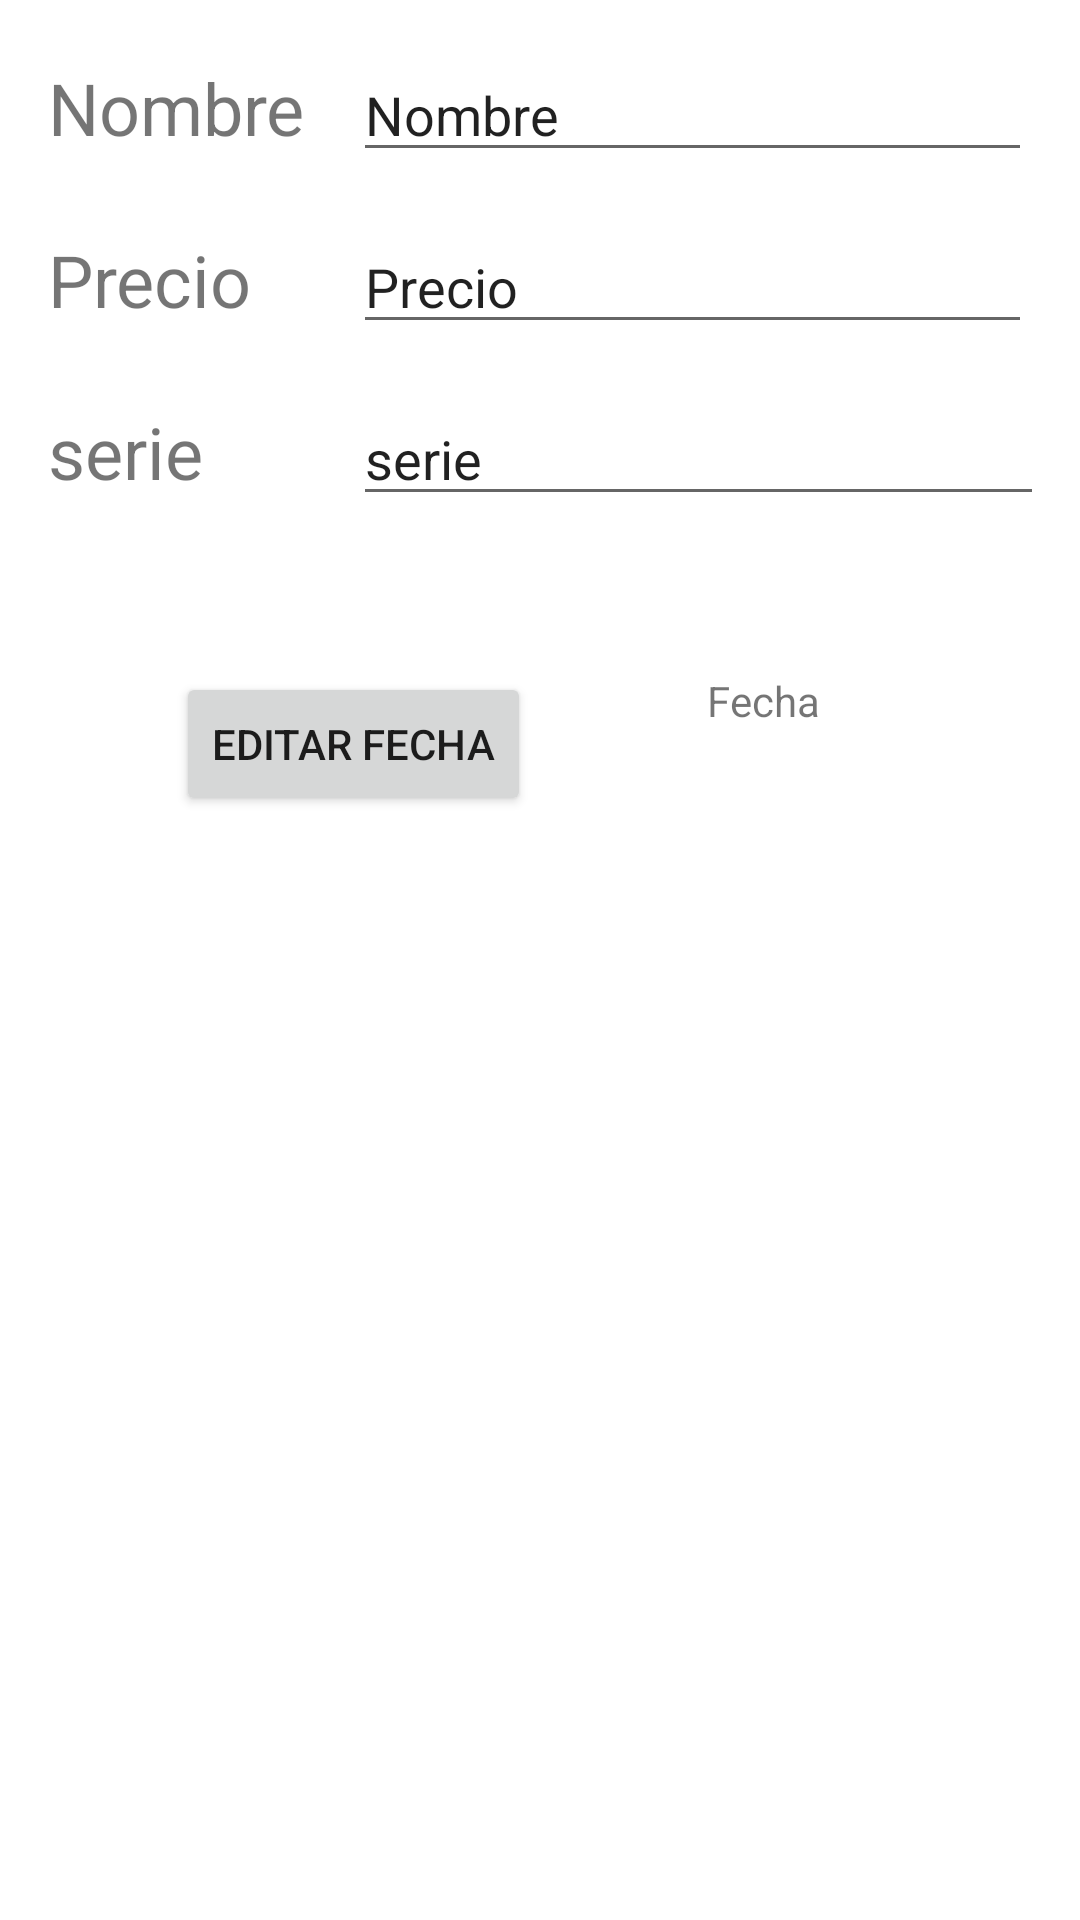

The Android layout XML behind this screen, and the referenced resources:
<!-- AndroidManifest.xml: application theme Theme.Mythings -->
<!-- res/layout/cosa_fragment.xml -->
<?xml version="1.0" encoding="utf-8"?>
<androidx.constraintlayout.widget.ConstraintLayout
    xmlns:android="http://schemas.android.com/apk/res/android"
    xmlns:app="http://schemas.android.com/apk/res-auto"
    xmlns:tools="http://schemas.android.com/tools"
    android:layout_width="match_parent"
    android:layout_height="match_parent">

    <TextView
        android:id="@+id/textView"
        android:layout_width="wrap_content"
        android:layout_height="wrap_content"
        android:layout_marginStart="16dp"
        android:text="@string/label_nombre"
        android:textSize="24sp"
        app:layout_constraintBaseline_toBaselineOf="@+id/campoNombre"
        app:layout_constraintStart_toStartOf="parent"
        android:layout_marginLeft="16dp" />

    <TextView
        android:id="@+id/textView2"
        android:layout_width="wrap_content"
        android:layout_height="wrap_content"
        android:layout_marginStart="16dp"
        android:text="@string/label_precio"
        android:textSize="24sp"
        app:layout_constraintBaseline_toBaselineOf="@+id/campoPrecio"
        app:layout_constraintStart_toStartOf="parent"
        android:layout_marginLeft="16dp" />

    <TextView
        android:id="@+id/textView3"
        android:layout_width="wrap_content"
        android:layout_height="wrap_content"
        android:layout_marginStart="16dp"
        android:text="@string/label_serie"
        android:textSize="24sp"
        app:layout_constraintBaseline_toBaselineOf="@+id/campoSerie"
        app:layout_constraintStart_toStartOf="parent"
        android:layout_marginLeft="16dp" />

    <EditText
        android:id="@+id/campoNombre"
        android:layout_width="0dp"
        android:layout_height="wrap_content"
        android:layout_marginStart="16dp"
        android:layout_marginTop="16dp"
        android:layout_marginEnd="16dp"
        android:ems="10"
        android:inputType="textPersonName"
        android:text="@string/label_nombre"
        app:layout_constraintEnd_toEndOf="parent"
        app:layout_constraintStart_toEndOf="@+id/textView"
        app:layout_constraintTop_toTopOf="parent"
        android:importantForAutofill="no"
        tools:ignore="LabelFor" />

    <EditText
        android:id="@+id/campoPrecio"
        android:layout_width="0dp"
        android:layout_height="wrap_content"
        android:layout_marginTop="16dp"
        android:layout_marginEnd="16dp"
        android:ems="10"
        android:inputType="textPersonName"
        android:text="@string/label_precio"
        app:layout_constraintEnd_toEndOf="parent"
        app:layout_constraintStart_toStartOf="@+id/campoNombre"
        app:layout_constraintTop_toBottomOf="@+id/campoNombre"
        android:importantForAutofill="no"
        android:layout_marginRight="16dp"
        tools:ignore="LabelFor" />

    <EditText
        android:id="@+id/campoSerie"
        android:layout_width="0dp"
        android:layout_height="wrap_content"
        android:layout_marginTop="16dp"
        android:layout_marginEnd="12dp"
        android:ems="10"
        android:inputType="textPersonName"
        android:text="@string/label_serie"
        app:layout_constraintEnd_toEndOf="parent"
        app:layout_constraintStart_toStartOf="@+id/campoPrecio"
        app:layout_constraintTop_toBottomOf="@+id/campoPrecio"
        android:importantForAutofill="no"
        android:layout_marginRight="12dp"
        tools:ignore="LabelFor" />

    <TextView
        android:id="@+id/textView4"
        android:layout_width="wrap_content"
        android:layout_height="wrap_content"
        android:layout_marginTop="52dp"
        android:text="@string/labelfecha"
        app:layout_constraintEnd_toEndOf="parent"
        app:layout_constraintHorizontal_bias="0.731"
        app:layout_constraintStart_toStartOf="parent"
        app:layout_constraintTop_toBottomOf="@+id/campoSerie" />

    <Button
        android:id="@+id/button_cambioFecha"
        android:layout_width="wrap_content"
        android:layout_height="wrap_content"
        android:text="@string/label_boton_cambioFecha"
        app:layout_constraintEnd_toStartOf="@+id/textView4"
        app:layout_constraintStart_toStartOf="parent"
        app:layout_constraintTop_toTopOf="@+id/textView4" />

</androidx.constraintlayout.widget.ConstraintLayout>
<!-- resources referenced by this layout -->
<resources>
  <string name="label_boton_cambioFecha"> Editar fecha</string>
  <string name="label_nombre">Nombre</string>
  <string name="label_precio">Precio</string>
  <string name="label_serie">serie</string>
  <string name="labelfecha">Fecha</string>
  <style name="Theme.Mythings" parent="Theme.MaterialComponents.DayNight.DarkActionBar">
          
          <item name="colorPrimary">@color/purple_500</item>
          <item name="colorPrimaryVariant">@color/purple_700</item>
          <item name="colorOnPrimary">@color/white</item>
          
          <item name="colorSecondary">@color/teal_200</item>
          <item name="colorSecondaryVariant">@color/teal_700</item>
          <item name="colorOnSecondary">@color/black</item>
          
          <item name="android:statusBarColor" tools:targetApi="l">?attr/colorPrimaryVariant</item>
          
      </style>
  <!-- not gathered from this repository: default colours our renderer supplied (Android Studio template values) -->
  <color name="purple_500">#FF6200EE</color>
  <color name="purple_700">#FF3700B3</color>
  <color name="teal_200">#FF03DAC5</color>
  <color name="teal_700">#FF018786</color>
  <color name="black">#FF000000</color>
  <color name="white">#FFFFFFFF</color>
</resources>
